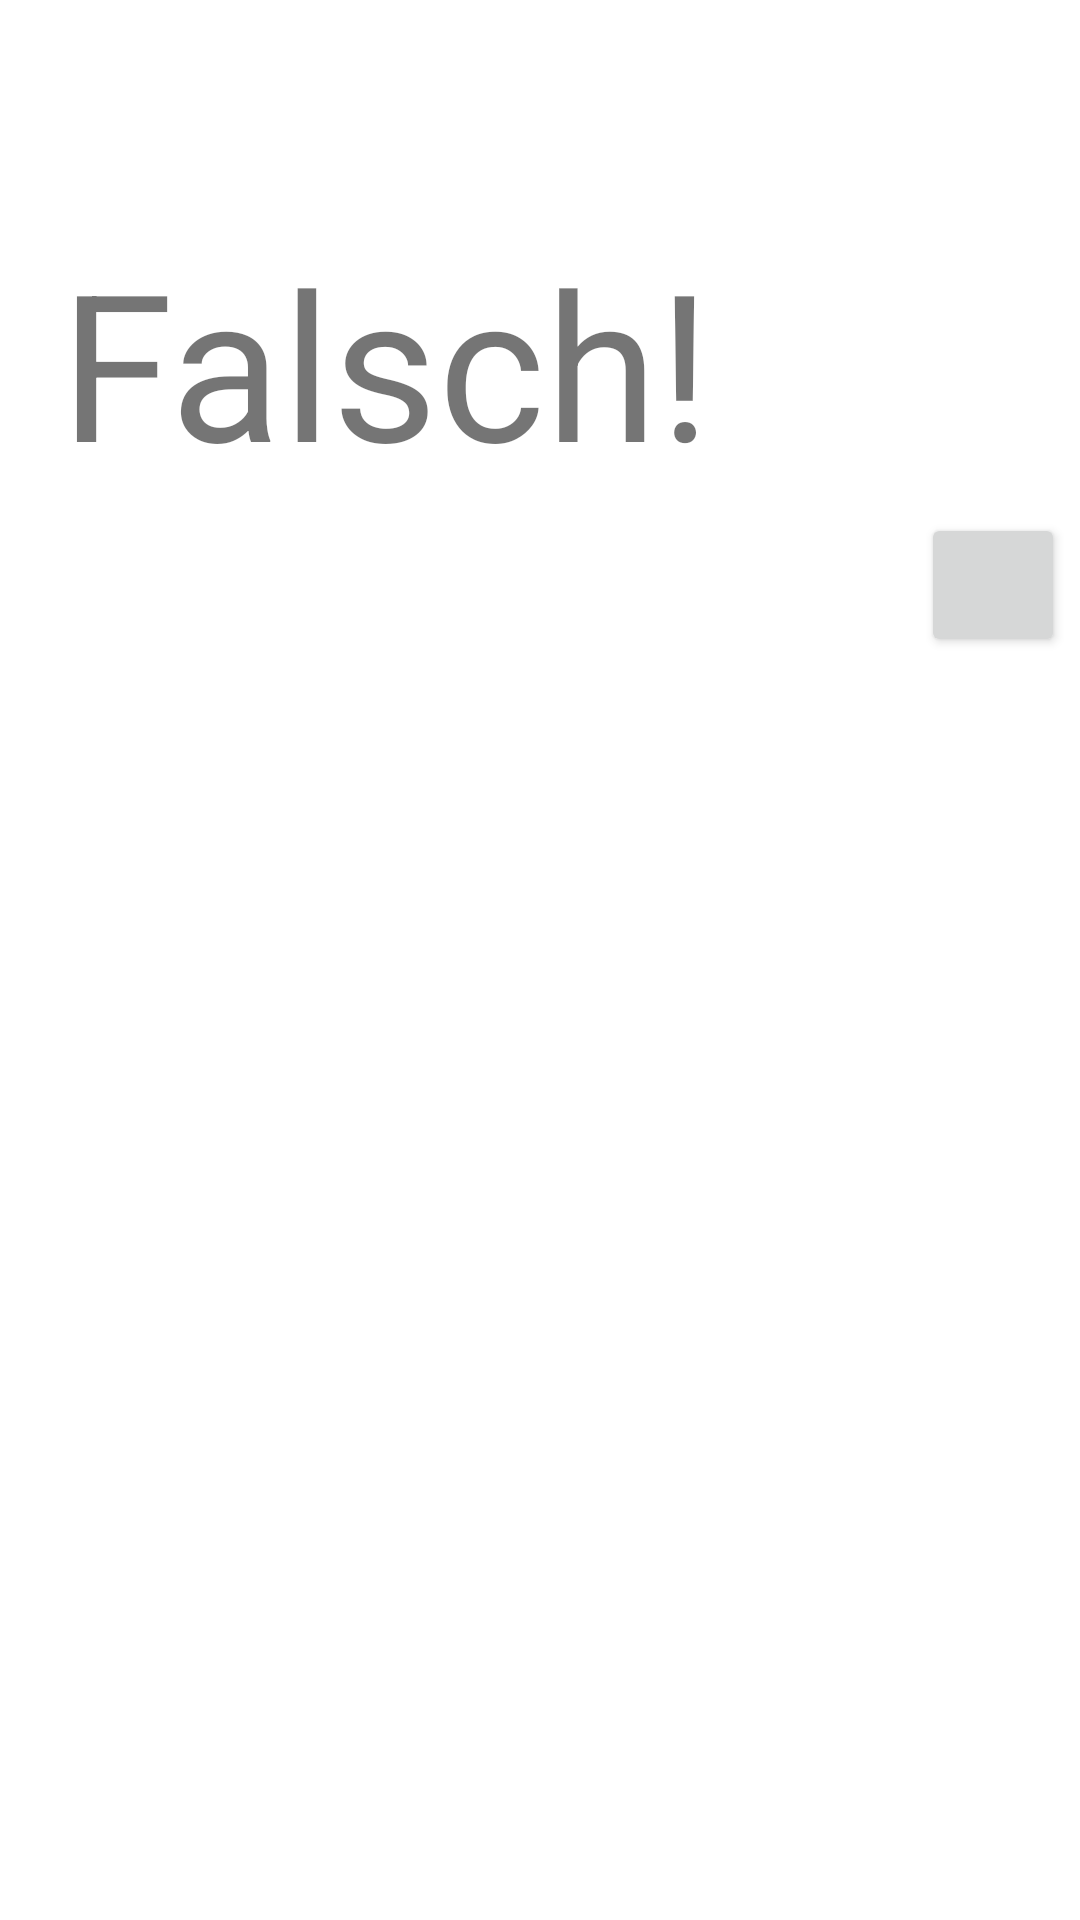

Produce the Android XML layout that renders to this screen, including the resource entries it uses.
<!-- AndroidManifest.xml: application theme Theme.LoginScreen -->
<!-- res/layout/false_quiz_answer_screen.xml -->
<?xml version="1.0" encoding="utf-8"?>
<androidx.constraintlayout.widget.ConstraintLayout xmlns:android="http://schemas.android.com/apk/res/android"
    xmlns:app="http://schemas.android.com/apk/res-auto"
    xmlns:tools="http://schemas.android.com/tools"
    android:layout_width="match_parent"
    android:layout_height="match_parent"
    tools:context="app.MainActivity">

    <TextView
        android:id="@+id/richtige_antwort"
        android:layout_width="0dp"
        android:layout_height="0dp"
        android:layout_marginStart="20dp"
        android:layout_marginTop="75dp"
        android:layout_marginEnd="20dp"
        android:layout_marginBottom="5dp"
        android:text="Falsch!"
        app:autoSizeTextType="uniform"
        app:layout_constraintBottom_toTopOf="@+id/next"
        app:layout_constraintEnd_toEndOf="parent"
        app:layout_constraintStart_toStartOf="parent"
        app:layout_constraintTop_toTopOf="parent" />

    <Button
        android:id="@+id/back"
        android:layout_width="48dp"
        android:layout_height="48dp"
        android:layout_marginStart="345dp"
        android:layout_marginTop="50dp"
        android:layout_marginEnd="5dp"
        android:layout_marginBottom="300dp"
        app:layout_constraintBottom_toTopOf="@+id/next"
        app:layout_constraintEnd_toEndOf="parent"
        app:layout_constraintHorizontal_bias="0.962"
        app:layout_constraintStart_toStartOf="parent"
        app:layout_constraintTop_toTopOf="parent"
        app:layout_constraintVertical_bias="0.054"
        tools:ignore="SpeakableTextPresentCheck" />

    <Button
        android:id="@+id/next"
        android:layout_width="48dp"
        android:layout_height="48dp"
        android:layout_marginStart="345dp"
        android:layout_marginTop="50dp"
        android:layout_marginEnd="5dp"
        android:layout_marginBottom="300dp"
        app:layout_constraintBottom_toBottomOf="parent"
        app:layout_constraintEnd_toEndOf="parent"
        app:layout_constraintStart_toBottomOf="@+id/richtige_antwort"
        app:layout_constraintTop_toTopOf="parent"
        tools:ignore="SpeakableTextPresentCheck" />

</androidx.constraintlayout.widget.ConstraintLayout>
<!-- resources referenced by this layout -->
<resources>
  <style name="Theme.LoginScreen" parent="Theme.MaterialComponents.Light.NoActionBar">
          
          <item name="colorPrimary">@color/purple_500</item>
          <item name="colorPrimaryVariant">@color/purple_700</item>
          <item name="colorOnPrimary">@color/white</item>
          
          <item name="colorSecondary">@color/teal_200</item>
          <item name="colorSecondaryVariant">@color/teal_700</item>
          <item name="colorOnSecondary">@color/black</item>
          
          <item name="android:statusBarColor" tools:targetApi="l">?attr/colorPrimaryVariant</item>
          
      </style>
  <!-- not gathered from this repository: default colours our renderer supplied (Android Studio template values) -->
  <color name="purple_500">#FF6200EE</color>
  <color name="purple_700">#FF3700B3</color>
  <color name="teal_200">#FF03DAC5</color>
  <color name="teal_700">#FF018786</color>
  <color name="black">#FF000000</color>
  <color name="white">#FFFFFFFF</color>
</resources>
